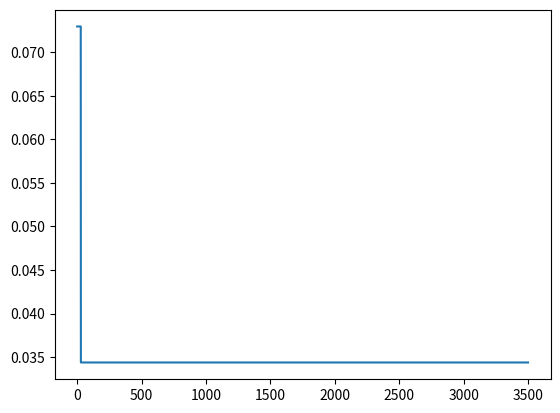

Write the Python code that produced this figure.
import random
import copy
import time

import matplotlib.pyplot as plt
import numpy as np
import math

"""
题目二：
多父体杂交遗传算法
------------------
变量个数：n
编码方式：十进制编码
选择算子：~
杂交算子：1.多父体杂交  2.精英多父体杂交
变异算子：无
"""


def score_function(para_list):
    """
    目标函数
    :param para_list: 染色体组（多个变量组成的向量）
    :return: 目标函数值大小
    """
    x = para_list[0]
    y = para_list[1]
    z = para_list[2]
    equation1 = math.pow((math.sin(x)*math.cos(y) + math.sin(y)*math.cos(z) + math.sin(z)*math.cos(x) + math.sqrt(6)/2 - 1), 2)
    equation2 = math.pow((math.tan(x)*math.tan(y) + math.tan(y)*math.tan(z) + math.tan(z)*math.tan(x) - 4*math.sqrt(3)/3 -1), 2)
    equation3 = math.pow((math.sin(x)*math.tan(y)*math.tan(z) - 1/2), 2)
    score = equation1 + equation2 + equation3
    return score


def initial_population(pop_size):
    """
    初始化种群(一个种群内的每个个体由多个变量构成)
    :param pop_size: 种群个体数目
    :return:
    """
    population = []
    # 初始化生成范围在[-10,10]的pop_size个个体的十进制基因型种群
    for i in range(pop_size):
        per_chromosome = []
        for n in range(N_para):
            tmp_para = random.random() * 20 - 10
            per_chromosome.append(tmp_para)
        population.append(per_chromosome)
    return population


def cal_fitness(population):
    """
    输入N个变量的十进制染色体种群，计算种群中每个个体的适应值大小
    :param population:
    :return:
    """
    fitness = []
    for i in range(len(population)):
        x_list = population[i]
        tmp_fitness = score_function(x_list)
        fitness.append(tmp_fitness)
    return fitness


def find_max(population, fitness):
    max_fit = fitness[0]
    max_chromosome_idx = 0  # ！！！注意这里一定要是0
    for i in range(len(population)):
        tmpVal = fitness[i]
        if tmpVal > max_fit:
            max_fit = tmpVal
            max_chromosome_idx = i
    return max_chromosome_idx, max_fit


def find_min(population, fitness):
    min_fit = fitness[0]
    min_chromosome_idx = 0
    for i in range(len(population)):
        tmpVal = fitness[i]
        if tmpVal < min_fit:
            min_fit = tmpVal
            min_chromosome_idx = i
    return min_chromosome_idx, min_fit


def multi_parent_crossover(population, M_parent=5):
    """
    TODO: 不需要杂交概率？？？每一代进行一次即可？
    对种群中的个体，进行多父体杂交
    [直接对父母的染色体进行杂交更改]
    :param population:
    :param M_parent: 多父体杂交M参数
    :return:
    """
    parent_indexs = [random.randint(0, POP_SIZE - 1) for i in range(M_parent)]
    # 生成多父体杂交的alpha参数(随机生成M个参数)
    alphas = [random.uniform(-0.5, 1.5) for i in range(M_parent)]
    sum_alphas = np.sum(alphas)
    alphas = [i / sum_alphas for i in alphas]
    son = np.zeros(N_para)
    for i in range(M_parent):
        tmp_parent = np.array(population[parent_indexs[i]])
        son += tmp_parent * alphas[i]
    return son.tolist()


def excellent_multi_parent_crossover(population, fitness, M_parent=5, K_top=3, L_son = 5):
    """
    对种群中的个体，进行精英多父体杂交
    [直接对父母的染色体进行杂交更改]
    :param population:
    :param M_parent: 多父体杂交M参数
    :param K_top: K个最好的个体
    :return:
    """
    # 挑选K个最好的个体
    sort_fit = copy.deepcopy(fitness)
    sort_fit.sort()
    parent_indexs = []
    for i in range(K_top):
        tmp_val = sort_fit[i]
        tmp_idx = fitness.index(tmp_val)
        parent_indexs.append(tmp_idx)
    # 随机挑选M-K个个体
    other_parent_indexs = [random.randint(0, POP_SIZE - 1) for i in range(M_parent - K_top)]
    parent_indexs.extend(other_parent_indexs)
    # 生成多父体杂交的alpha参数(随机生成M个参数)
    sons = []
    for k in range(L_son):
        alphas = [random.uniform(-0.5, 1.5) for i in range(M_parent)]
        sum_alphas = np.sum(alphas)
        alphas = [i / sum_alphas for i in alphas]
        son = np.zeros(N_para)
        for i in range(M_parent):
            tmp_parent = np.array(population[parent_indexs[i]])
            son += tmp_parent * alphas[i]
        sons.append(son.tolist())
    return sons


def multi_parent_select(population, fitness, new_chromo):
    """
    多父体杂交选择算子
    :param population:
    :param fitness:
    :param new_chromo:
    :return:
    """
    # 计算新生成子代的适应值
    son_score = score_function(new_chromo)
    # 找出种群中的最差适应度值
    max_idx, max_fitness = find_max(population, fitness)
    if son_score < max_fitness:
        population[max_idx] = new_chromo
        fitness[max_idx] = son_score


def excellent_multi_parent_select(population, fitness, new_chromos):
    """
    精英多父体选择算子
    :param population:
    :param fitness:
    :param new_chromos: 精英多父体杂交算法选出来的n个子代新个体
    :return:
    """
    # 计算新生成子代的适应值
    son_scores = cal_fitness(new_chromos)
    # 选择表现最好的个体作为最终新产生的子个体
    best_son_idx, best_son_score = find_min(new_chromos, son_scores)
    new_son = new_chromos[best_son_idx]
    # 找出种群中的最差适应度值
    max_idx, max_fitness = find_max(population, fitness)
    if best_son_score < max_fitness:
        population[max_idx] = new_son
        fitness[max_idx] = best_son_score

def plot(results):
    X = []
    Y = []

    for i in range(N_GENERATION):
        X.append(i)
        Y.append(results[i][0])

    plt.plot(X, Y)
    plt.show()


if __name__ == '__main__':
    POP_SIZE = 100
    X_BOUND = [-10, 10]  # x取值范围
    N_GENERATION = 3500
    CROSS_PROB = 0.7
    N_para = 3  # 变量个数
    M_parent = 10  # 杂交时父体个数
    K_top = 6  # 精英杂交算法中，选取topK个最好的个体作为父体
    L_son = 4  # 在子空间中生成L_son个新个体，选取其中一个与上一代的最差个体进行比较

    # 1.初始化种群
    start = time.perf_counter()
    pop = initial_population(POP_SIZE)
    # 2.迭代N代
    results = []
    for k in range(N_GENERATION):
        # 3.计算种群个体的适应度
        fitness = cal_fitness(pop)  # 计算种群每个个体的适应值
        best_chromo, best_fitness = find_min(population=pop, fitness=fitness)
        results.append([best_fitness, best_chromo])
        # 4.交叉
        new_son = excellent_multi_parent_crossover(population=pop, fitness=fitness, M_parent=M_parent, K_top=6, L_son=4)
        # 5.进行种群个体选择
        excellent_multi_parent_select(pop, fitness, new_son)

    end = time.perf_counter()

    print('Running time: %s Seconds' % (end - start))
    min_fitness_index = np.argmin(fitness)
    print("min_fitness:", fitness[min_fitness_index])
    x = pop[min_fitness_index]
    print("min_x:", x)

    plot(results)
